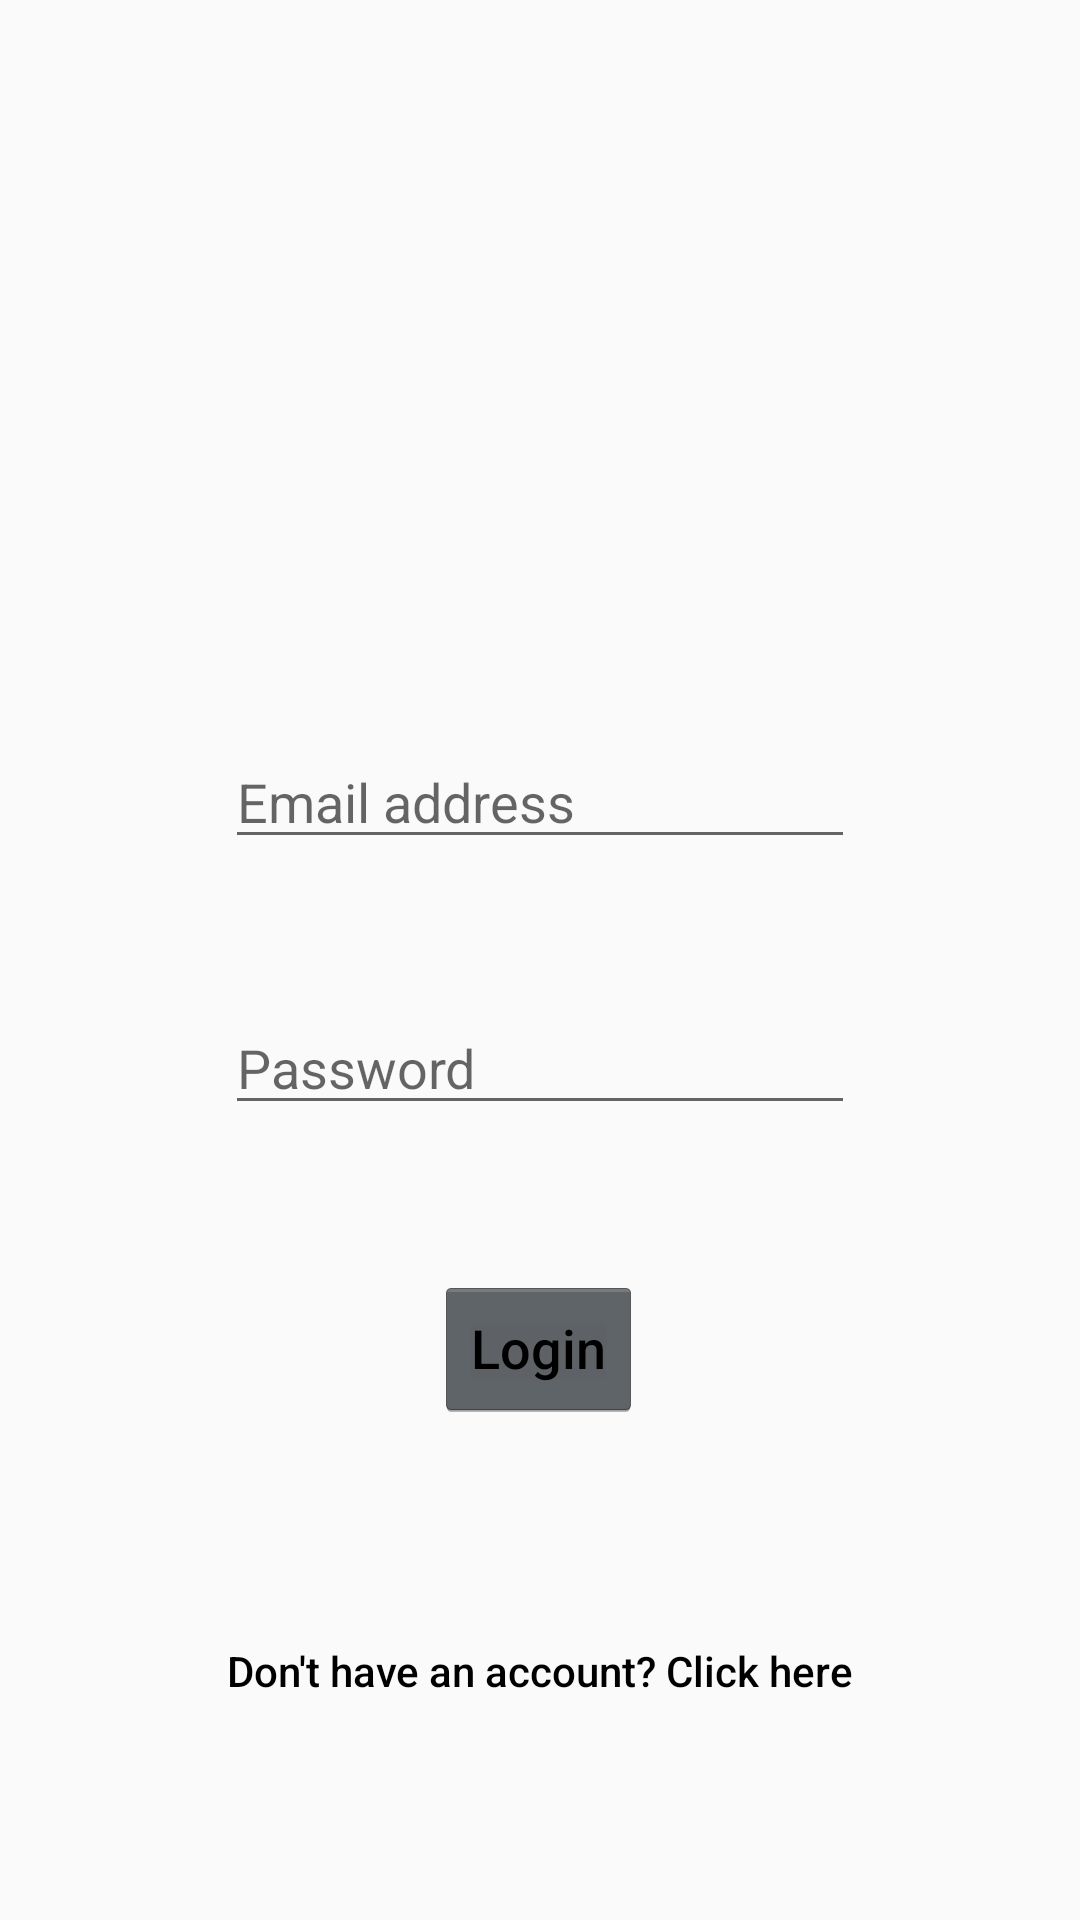

Here is an Android app screen rendered from its layout file. Give the layout XML and the strings, colors and styles it references.
<!-- AndroidManifest.xml: application theme AppTheme -->
<!-- res/layout/activity_main.xml -->
<?xml version="1.0" encoding="utf-8"?>
<androidx.constraintlayout.widget.ConstraintLayout xmlns:android="http://schemas.android.com/apk/res/android"
    xmlns:app="http://schemas.android.com/apk/res-auto"
    xmlns:tools="http://schemas.android.com/tools"
    android:layout_width="match_parent"
    android:layout_height="match_parent"
    tools:context=".MainActivity">

    <EditText
        android:id="@+id/etUserName"
        android:layout_width="wrap_content"
        android:layout_height="wrap_content"
        android:ems="10"
        android:hint="Email address"
        android:inputType="textEmailAddress"
        app:layout_constraintBottom_toBottomOf="parent"
        app:layout_constraintEnd_toEndOf="parent"
        app:layout_constraintStart_toStartOf="parent"
        app:layout_constraintTop_toTopOf="parent"
        app:layout_constraintVertical_bias="0.409" />

    <EditText
        android:id="@+id/etPassword"
        android:layout_width="wrap_content"
        android:layout_height="wrap_content"
        android:ems="10"
        android:hint="Password"
        android:inputType="numberPassword"
        app:layout_constraintBottom_toBottomOf="parent"
        app:layout_constraintEnd_toEndOf="parent"
        app:layout_constraintStart_toStartOf="parent"
        app:layout_constraintTop_toBottomOf="@+id/etUserName"
        app:layout_constraintVertical_bias="0.152" />

    <Button
        android:id="@+id/btnLogin"
        android:layout_width="wrap_content"
        android:layout_height="wrap_content"
        android:text="Login"
        app:layout_constraintBottom_toBottomOf="parent"
        app:layout_constraintEnd_toEndOf="parent"
        app:layout_constraintHorizontal_bias="0.498"
        app:layout_constraintStart_toStartOf="parent"
        app:layout_constraintTop_toBottomOf="@+id/etPassword"
        app:layout_constraintVertical_bias="0.232" />

    <TextView
        android:id="@+id/tvRegister"
        android:layout_width="wrap_content"
        android:layout_height="wrap_content"
        android:text="Don't have an account? Click here"
        app:layout_constraintBottom_toBottomOf="parent"
        app:layout_constraintEnd_toEndOf="parent"
        app:layout_constraintStart_toStartOf="parent"
        app:layout_constraintTop_toBottomOf="@+id/btnLogin" />

</androidx.constraintlayout.widget.ConstraintLayout>
<!-- resources referenced by this layout -->
<resources>
  <style name="AppTheme" parent="AppBaseTheme">
          <item name="android:textViewStyle"> @style/RobotoTextViewStyle </item>
          <item name="android:buttonStyle"> @style/RobotoButtonStyle </item>
          <item name="colorPrimary">#00BCAB</item>
      </style>
  <style name="AppBaseTheme" parent="Theme.AppCompat.Light.DarkActionBar">
          
          <item name="colorPrimary"> @color/colorPrimary </item>
          <item name="colorPrimaryDark"> @color/colorPrimaryDark </item>
          <item name="colorAccent"> @color/colorAccent </item>
      </style>
  <style name="RobotoTextViewStyle" parent="android:Widget.TextView">
          <item name="android:fontFamily"> sans-serif-medium </item>
          <item name="android:textColor"> #000000 </item>
      </style>
  <style name="RobotoButtonStyle" parent="android:Widget.Holo.Button">
          <item name="android:fontFamily"> sans-serif-medium </item>
          <item name="android:textColor"> #000000 </item>
      </style>
  <!-- not gathered from this repository: default colours our renderer supplied (Android Studio template values) -->
  <color name="colorPrimary">#FF6200EE</color>
  <color name="colorPrimaryDark">#FF3700B3</color>
  <color name="colorAccent">#FF03DAC5</color>
</resources>
